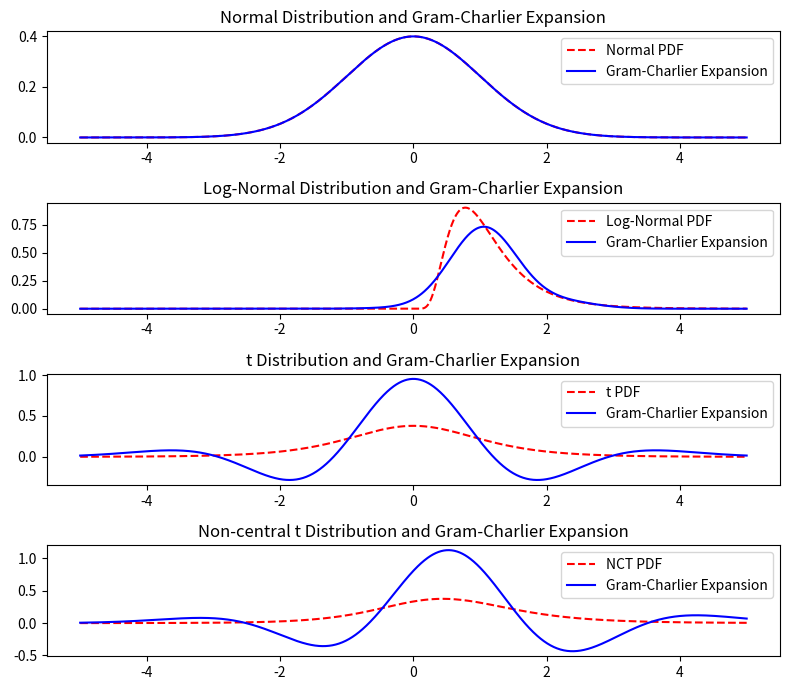

Python code for this plot:
import numpy as np
import matplotlib.pyplot as plt
from scipy.stats import norm, lognorm, t, nct

def hermite_polynomial(n, x):
    if n == 0:
        return 1
    elif n == 1:
        return x
    else:
        return x * hermite_polynomial(n-1, x) - (n-1) * hermite_polynomial(n-2, x)

# plot hermite polynomials
# x = np.linspace(-4, 6, 1000)
# for i in range(6):
#     plt.plot(x, [hermite_polynomial(i, xi) for xi in x], label=f'Hermite {i}')
# plt.legend()
# plt.ylim(-10, 20)
# plt.show()

def scipy_moments_to_cumulants(mean, variance, skewness, excess_kurtosis):
    return mean, variance, skewness*variance**1.5, excess_kurtosis*variance**2

# Function to generate Gram-Charlier expansion
def gram_charlier_expansion(x, mean, variance, third_cumulant, fourth_cumulant):
    z = (x - mean) / np.sqrt(variance)
    return norm.pdf(x, loc = mean, scale = np.sqrt(variance)) * (1 + third_cumulant/6 * hermite_polynomial(3, z) + fourth_cumulant/24 * hermite_polynomial(4, z))

# Calculate skewness and kurtosis
normal_mean, normal_var, normal_skew, normal_exkurt = norm.stats(moments='mvsk')
lognorm_mean, lognorm_var, lognorm_skew, lognorm_exkurt = lognorm.stats(0.5, moments = 'mvsk')
t_mean, t_var, t_skew, t_exkurt = t.stats(5, moments = 'mvsk')
nct_mean, nct_var, nct_skew, nct_exkurt = nct.stats(5, 0.5, moments = 'mvsk')

print(normal_skew, normal_exkurt)
print(lognorm_skew, lognorm_exkurt)
print(t_skew, t_exkurt)
print(nct_skew, nct_exkurt)

# Define x range for plotting
x = np.linspace(-5, 5, 1000)

# Apply Gram-Charlier expansion
normal_expansion = gram_charlier_expansion(x, *scipy_moments_to_cumulants(normal_mean, normal_var, normal_skew, normal_exkurt))
lognorm_expansion = gram_charlier_expansion(x, *scipy_moments_to_cumulants(lognorm_mean, lognorm_var, lognorm_skew, lognorm_exkurt))
t_expansion = gram_charlier_expansion(x, *scipy_moments_to_cumulants(t_mean, t_var, t_skew, t_exkurt))
nct_expansion = gram_charlier_expansion(x, *scipy_moments_to_cumulants(nct_mean, nct_var, nct_skew, nct_exkurt))

# Plotting
plt.figure(figsize=(8, 7))

# Plot Normal distribution and its expansion
plt.subplot(4, 1, 1)
plt.plot(x, norm.pdf(x), 'r--', label='Normal PDF')
plt.plot(x, normal_expansion, 'b-', label='Gram-Charlier Expansion')
plt.title('Normal Distribution and Gram-Charlier Expansion')
plt.legend()

# Plot Skewed distribution and its expansion
plt.subplot(4, 1, 2)
plt.plot(x, lognorm.pdf(x, 0.5), 'r--', label='Log-Normal PDF')
plt.plot(x, lognorm_expansion, 'b-', label='Gram-Charlier Expansion')
plt.title('Log-Normal Distribution and Gram-Charlier Expansion')
plt.legend()

# Plot Heavy-tailed distribution and its expansion
plt.subplot(4, 1, 3)
plt.plot(x, t.pdf(x, 5), 'r--', label='t PDF')
plt.plot(x, t_expansion, 'b-', label='Gram-Charlier Expansion')
plt.title('t Distribution and Gram-Charlier Expansion')
plt.legend()

# Plot Non-central t distribution and its expansion
plt.subplot(4, 1, 4)
plt.plot(x, nct.pdf(x, 5, 0.5), 'r--', label='NCT PDF')
plt.plot(x, nct_expansion, 'b-', label='Gram-Charlier Expansion')
plt.title('Non-central t Distribution and Gram-Charlier Expansion')
plt.legend()

plt.tight_layout()
plt.show()
